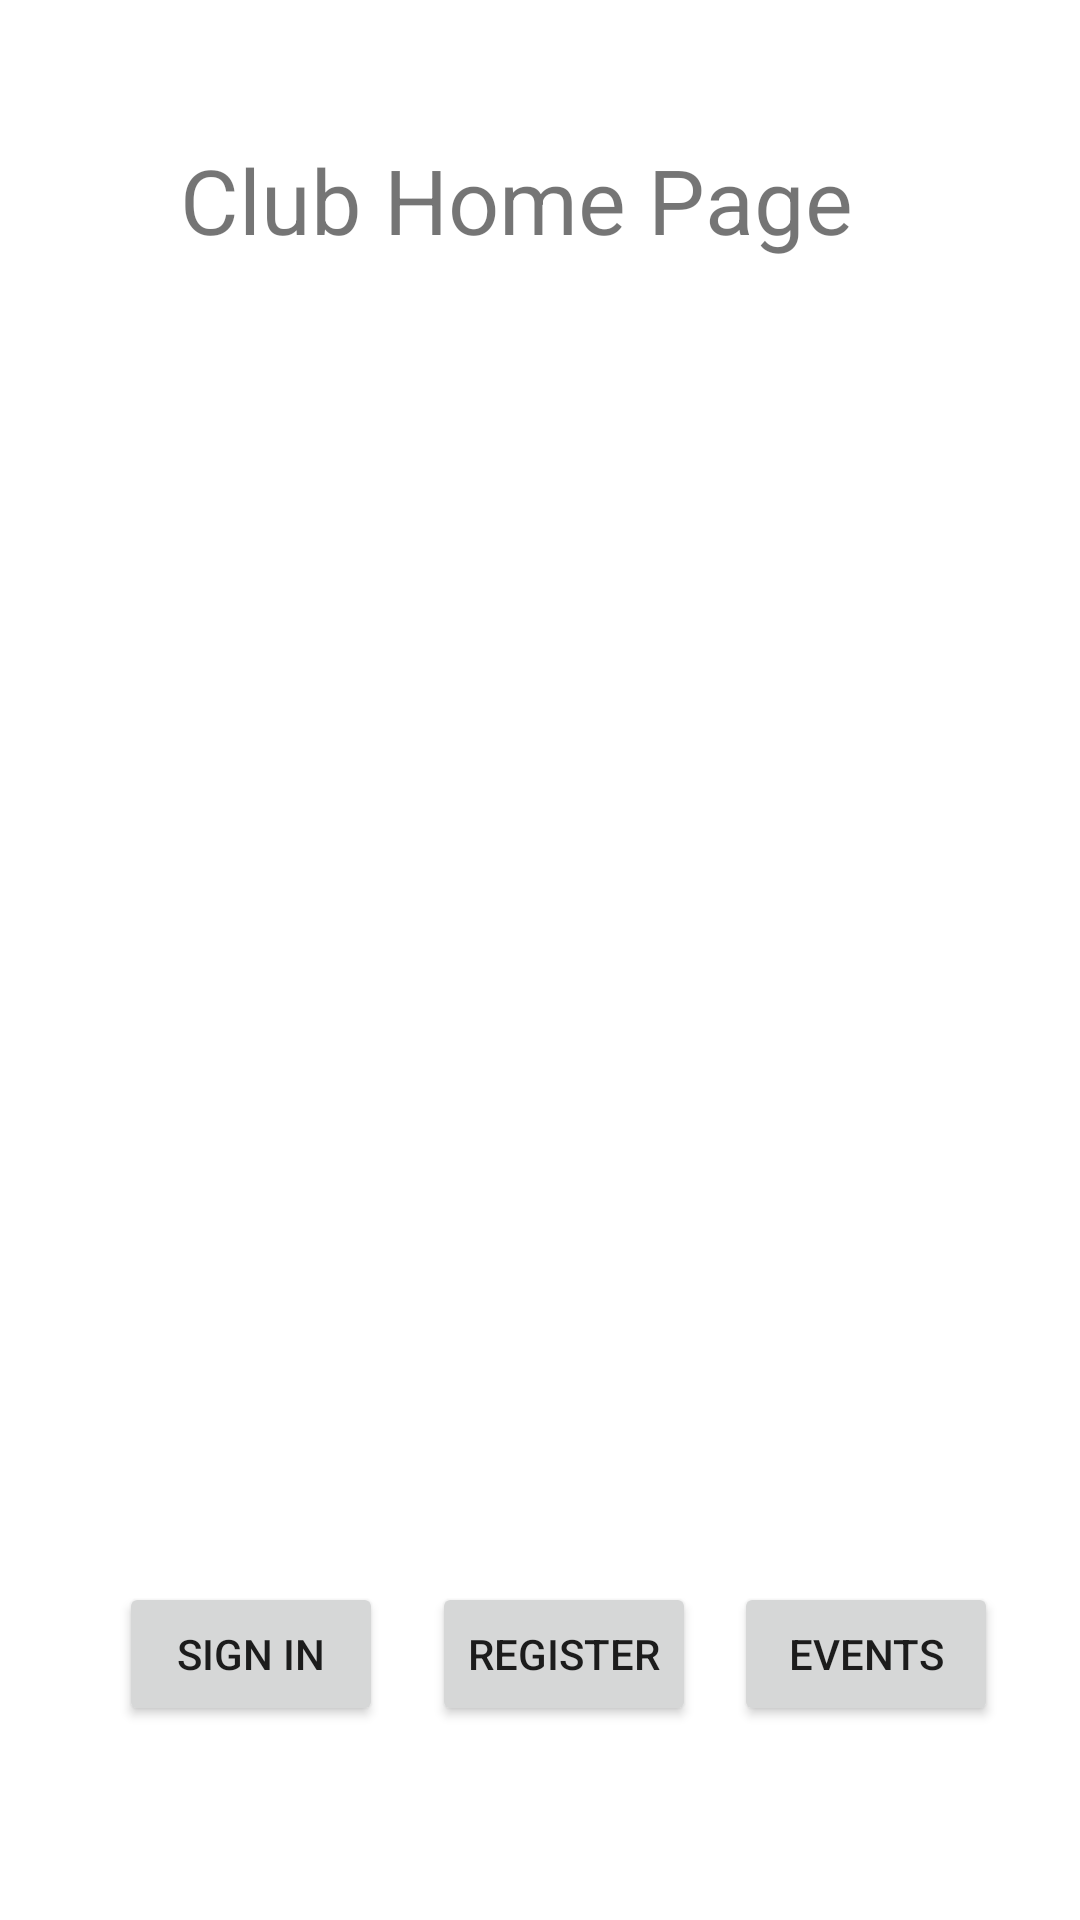

This screen was rendered from an Android layout file. Write that file and the resources it references.
<!-- AndroidManifest.xml: application theme Theme.ClubApp -->
<!-- res/layout/activity_main.xml -->
<?xml version="1.0" encoding="utf-8"?>
<androidx.constraintlayout.widget.ConstraintLayout xmlns:android="http://schemas.android.com/apk/res/android"
    xmlns:app="http://schemas.android.com/apk/res-auto"
    xmlns:tools="http://schemas.android.com/tools"
    android:layout_width="match_parent"
    android:layout_height="match_parent"
    tools:context=".MainActivity">

    <TextView
        android:id="@+id/textView2"
        android:layout_width="wrap_content"
        android:layout_height="wrap_content"
        android:text="Club Home Page"
        android:gravity="center"
        android:textSize="30sp"
        app:layout_constraintBottom_toBottomOf="parent"
        app:layout_constraintEnd_toEndOf="parent"
        app:layout_constraintHorizontal_bias="0.443"
        app:layout_constraintStart_toStartOf="parent"
        app:layout_constraintTop_toTopOf="parent"
        app:layout_constraintVertical_bias="0.077" />

    <Button
        android:id="@+id/buttonSignin"
        android:layout_width="wrap_content"
        android:layout_height="wrap_content"
        android:text="Sign in"
        app:layout_constraintBottom_toBottomOf="parent"
        app:layout_constraintEnd_toEndOf="parent"
        app:layout_constraintHorizontal_bias="0.146"
        app:layout_constraintStart_toStartOf="parent"
        app:layout_constraintTop_toTopOf="parent"
        app:layout_constraintVertical_bias="0.891" />

    <Button
        android:id="@+id/buttonSignup"
        android:layout_width="wrap_content"
        android:layout_height="wrap_content"
        android:text="Register"
        app:layout_constraintBottom_toBottomOf="parent"
        app:layout_constraintEnd_toEndOf="parent"
        app:layout_constraintHorizontal_bias="0.529"
        app:layout_constraintStart_toStartOf="parent"
        app:layout_constraintTop_toTopOf="parent"
        app:layout_constraintVertical_bias="0.891" />

    <FrameLayout
        android:id="@+id/fragmentContainerView"
        android:name="com.example.clubapp.BlankFragment"
        android:layout_width="236dp"
        android:layout_height="409dp"
        app:layout_constraintBottom_toBottomOf="parent"
        app:layout_constraintEnd_toEndOf="parent"
        app:layout_constraintHorizontal_bias="0.497"
        app:layout_constraintStart_toStartOf="parent"
        app:layout_constraintTop_toTopOf="parent"
        app:layout_constraintVertical_bias="0.378" />

    <Button
        android:id="@+id/Eventsbutton"
        android:layout_width="wrap_content"
        android:layout_height="wrap_content"
        android:text="Events"
        app:layout_constraintBottom_toBottomOf="parent"
        app:layout_constraintEnd_toEndOf="parent"
        app:layout_constraintHorizontal_bias="0.899"
        app:layout_constraintStart_toStartOf="parent"
        app:layout_constraintTop_toTopOf="parent"
        app:layout_constraintVertical_bias="0.891" />

</androidx.constraintlayout.widget.ConstraintLayout>
<!-- resources referenced by this layout -->
<resources>
  <style name="Theme.ClubApp" parent="Theme.MaterialComponents.DayNight.DarkActionBar">
          
          <item name="colorPrimary">@color/purple_500</item>
          <item name="colorPrimaryVariant">@color/purple_700</item>
          <item name="colorOnPrimary">@color/white</item>
          
          <item name="colorSecondary">@color/teal_200</item>
          <item name="colorSecondaryVariant">@color/teal_700</item>
          <item name="colorOnSecondary">@color/black</item>
          
          <item name="android:statusBarColor" tools:targetApi="l">?attr/colorPrimaryVariant</item>
          
      </style>
  <!-- not gathered from this repository: default colours our renderer supplied (Android Studio template values) -->
  <color name="purple_500">#FF6200EE</color>
  <color name="purple_700">#FF3700B3</color>
  <color name="teal_200">#FF03DAC5</color>
  <color name="teal_700">#FF018786</color>
  <color name="black">#FF000000</color>
  <color name="white">#FFFFFFFF</color>
</resources>
